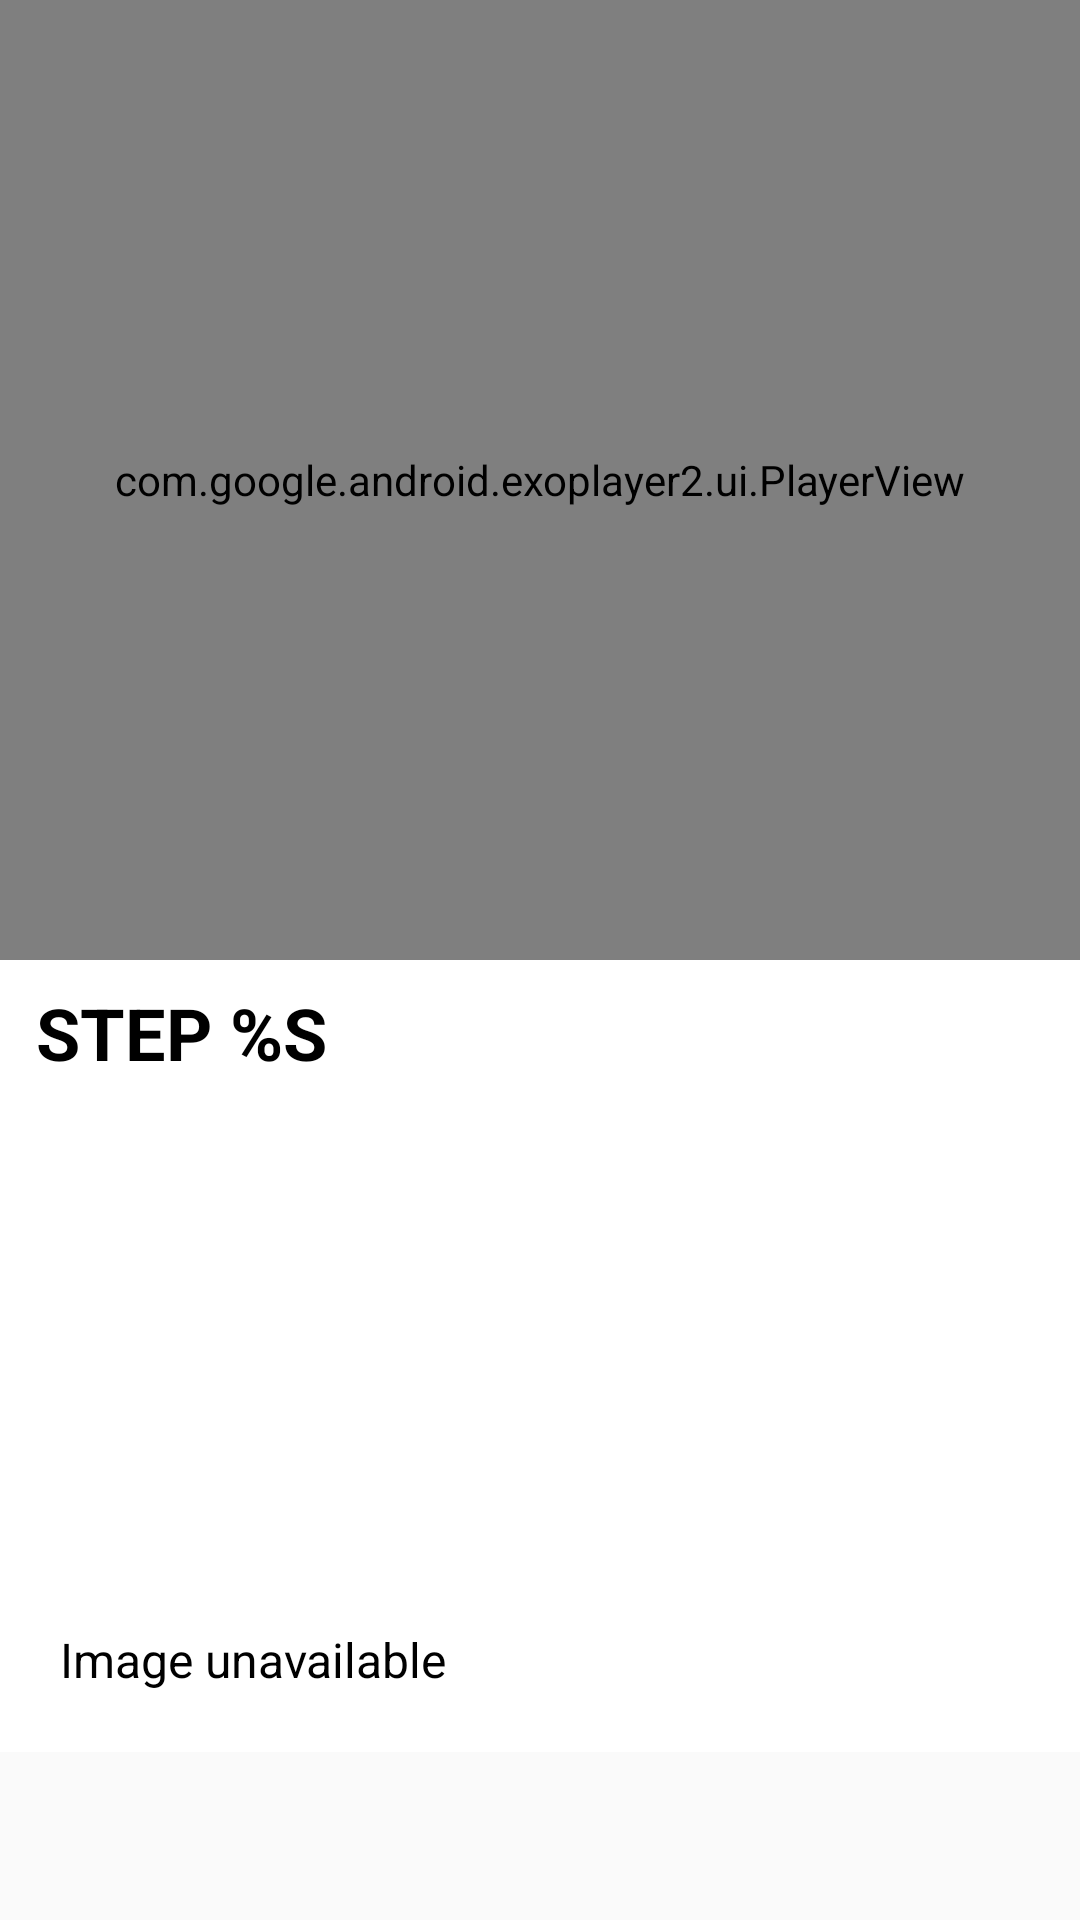

Reconstruct the res/layout file that produces this screen, plus the resources it refers to.
<!-- AndroidManifest.xml: application theme AppTheme -->
<!-- res/layout/fragment_step.xml -->
<?xml version="1.0" encoding="utf-8"?>
<LinearLayout xmlns:android="http://schemas.android.com/apk/res/android"
    android:layout_width="match_parent"
    android:layout_height="match_parent"
    xmlns:app="http://schemas.android.com/apk/res-auto"
    android:orientation="vertical">

    <FrameLayout
        android:layout_width="match_parent"
        android:layout_height="0dp"
        android:layout_weight="1">

        <RelativeLayout
            android:id="@+id/rl_exo_player_layout"
            android:layout_width="match_parent"
            android:layout_height="match_parent">

            <com.google.android.exoplayer2.ui.PlayerView
                android:id="@+id/exo_player"
                android:layout_width="match_parent"
                android:layout_height="match_parent"
                app:fastforward_increment="1000"
                app:rewind_increment="1000"
                app:resize_mode="fill"
                app:show_timeout="1500"
                app:controller_layout_id="@layout/custom_player_control_view" />

            <ProgressBar
                android:id="@+id/pb_buffer"
                android:layout_width="@dimen/dimen_50dp"
                android:layout_height="@dimen/dimen_50dp"
                android:layout_centerInParent="true"
                style="@style/SmallProgress" />

        </RelativeLayout>

        <TextView
            android:id="@+id/tv_video_empty_state"
            android:layout_width="match_parent"
            android:layout_height="match_parent"
            android:gravity="center"
            android:layout_gravity="center"
            android:text="@string/video_unavailable"
            android:textSize="@dimen/text_12sp"
            android:textColor="@color/colorPrimary"
            android:background="@drawable/bg_empty_state"
            android:visibility="gone"/>

    </FrameLayout>

    <ScrollView
            android:layout_width="match_parent"
            android:layout_height="0dp"
            android:layout_weight="1">

            <android.support.constraint.ConstraintLayout
                android:layout_width="match_parent"
                android:layout_height="wrap_content"
                android:layout_marginBottom="@dimen/dimen_20dp"
                android:background="@color/colorWhite">

                <TextView
                    android:id="@+id/tv_header_text"
                    android:layout_width="match_parent"
                    android:layout_height="wrap_content"
                    android:text="@string/step"
                    android:textSize="@dimen/text_24sp"
                    android:textColor="@color/colorAccent"
                    android:background="@color/colorWhite"
                    android:textStyle="bold"
                    android:textAllCaps="true"
                    app:layout_constraintTop_toTopOf="parent"
                    app:layout_constraintLeft_toLeftOf="parent"
                    app:layout_constraintStart_toStartOf="parent"
                    app:layout_constraintRight_toRightOf="parent"
                    app:layout_constraintEnd_toEndOf="parent"
                    app:layout_constraintHorizontal_bias="0"
                    android:paddingTop="@dimen/dimen_8dp"
                    android:paddingLeft="@dimen/dimen_12dp"
                    android:paddingStart="@dimen/dimen_12dp"
                    android:paddingRight="@dimen/dimen_12dp"
                    android:paddingEnd="@dimen/dimen_12dp"/>

                <ImageView
                    android:id="@+id/step_description_image"
                    android:layout_width="150dp"
                    android:layout_height="150dp"
                    app:layout_constraintLeft_toLeftOf="parent"
                    app:layout_constraintStart_toStartOf="parent"
                    app:layout_constraintRight_toRightOf="parent"
                    app:layout_constraintEnd_toEndOf="parent"
                    app:layout_constraintTop_toBottomOf="@+id/tv_header_text"
                    android:layout_marginTop="@dimen/dimen_12dp"
                    android:contentDescription="@string/step_description_image" />

                <TextView
                    android:id="@+id/tv_image_empty_state"
                    android:layout_width="150dp"
                    android:layout_height="150dp"
                    android:layout_gravity="center"
                    android:layout_margin="@dimen/dimen_20dp"
                    android:gravity="center"
                    android:lineSpacingExtra="@dimen/dimen_6dp"
                    android:text="@string/image_unavailable"
                    android:textSize="@dimen/text_12sp"
                    android:background="@drawable/bg_empty_state"
                    android:textColor="@color/colorPrimary"
                    app:layout_constraintLeft_toLeftOf="parent"
                    app:layout_constraintStart_toStartOf="parent"
                    app:layout_constraintRight_toRightOf="parent"
                    app:layout_constraintEnd_toEndOf="parent"
                    app:layout_constraintTop_toBottomOf="@+id/tv_header_text"
                    android:layout_marginTop="@dimen/dimen_12dp"
                    android:visibility="gone"/>

                <TextView
                    android:id="@+id/tv_step_instruction"
                    android:layout_width="match_parent"
                    android:layout_height="wrap_content"
                    android:layout_gravity="center"
                    android:layout_margin="@dimen/dimen_20dp"
                    android:gravity="start"
                    android:lineSpacingExtra="@dimen/dimen_6dp"
                    android:text="@string/image_unavailable"
                    android:textSize="@dimen/text_16sp"
                    android:textColor="@color/colorAccent"
                    app:layout_constraintLeft_toLeftOf="parent"
                    app:layout_constraintStart_toStartOf="parent"
                    app:layout_constraintRight_toRightOf="parent"
                    app:layout_constraintEnd_toEndOf="parent"
                    app:layout_constraintBottom_toBottomOf="parent"
                    app:layout_constraintTop_toBottomOf="@+id/step_description_image"
                    android:layout_marginTop="@dimen/dimen_12dp"/>

            </android.support.constraint.ConstraintLayout>

        </ScrollView>

</LinearLayout>
<!-- res/layout/custom_player_control_view.xml (included above) -->
<LinearLayout xmlns:android="http://schemas.android.com/apk/res/android"
    xmlns:app="http://schemas.android.com/apk/res-auto"
    android:id="@+id/controlsLayout"
    android:layout_width="match_parent"
    android:layout_height="wrap_content"
    android:layout_gravity="bottom"
    android:background="@color/black_opacity_cc"
    android:gravity="center"
    android:orientation="horizontal"
    app:layout_constraintBottom_toBottomOf="parent">

    <ImageButton
        android:id="@id/exo_rew"
        style="@style/ExoMediaButton.Rewind" />

    <ImageButton
        android:id="@id/exo_play"
        style="@style/ExoMediaButton.Play" />

    <ImageButton
        android:id="@id/exo_pause"
        style="@style/ExoMediaButton.Pause" />

    <ImageButton
        android:id="@id/exo_ffwd"
        style="@style/ExoMediaButton.FastForward" />


</LinearLayout>
<!-- resources referenced by this layout -->
<resources>
  <color name="black_opacity_cc">#CC000000</color>
  <color name="colorAccent">#000000</color>
  <color name="colorPrimary">#a3a2a2</color>
  <color name="colorWhite">#ffffff</color>
  <dimen name="dimen_12dp">12dp</dimen>
  <dimen name="dimen_20dp">20dp</dimen>
  <dimen name="dimen_50dp">50dp</dimen>
  <dimen name="dimen_6dp">6dp</dimen>
  <dimen name="dimen_8dp">8dp</dimen>
  <dimen name="text_12sp">12sp</dimen>
  <dimen name="text_16sp">16sp</dimen>
  <dimen name="text_24sp">24sp</dimen>
  <!-- drawable bg_empty_state (drawable) -->
  <?xml version="1.0" encoding="utf-8"?>
  <selector xmlns:android="http://schemas.android.com/apk/res/android">
  <item>
      <shape android:shape="rectangle">
          <solid android:color="@color/colorWhite"/>
          <stroke android:color="@color/colorPrimary" android:width="@dimen/dimen_1dp"/>
      </shape>
  </item>
  </selector>
  <string name="image_unavailable">Image unavailable</string>
  <string name="step">Step <xliff:g example="1" id="step_id">%s</xliff:g></string>
  <string name="step_description_image">step description image</string>
  <string name="video_unavailable">Video unavailable</string>
  <style name="SmallProgress">
          <item name="android:layout_width">16dp</item>
          <item name="android:layout_height">16dp</item>
          <item name="android:layout_gravity">center</item>
          <item name="android:alpha">0.7</item>
          <item name="android:indeterminate">true</item>
          <item name="android:indeterminateTint" tools:targetApi="lollipop">@color/colorPrimary</item>
          <item name="android:indeterminateTintMode" tools:targetApi="lollipop">src_atop</item>
          <item name="android:visibility">invisible</item>
      </style>
  <style name="AppTheme" parent="Theme.AppCompat.Light.DarkActionBar">
          
          <item name="colorPrimary">@color/colorPrimary</item>
          <item name="colorPrimaryDark">@color/colorPrimaryDark</item>
          <item name="colorAccent">@color/colorAccent</item>
      </style>
  <dimen name="dimen_1dp">1dp</dimen>
  <color name="colorPrimaryDark">#515151</color>
</resources>
